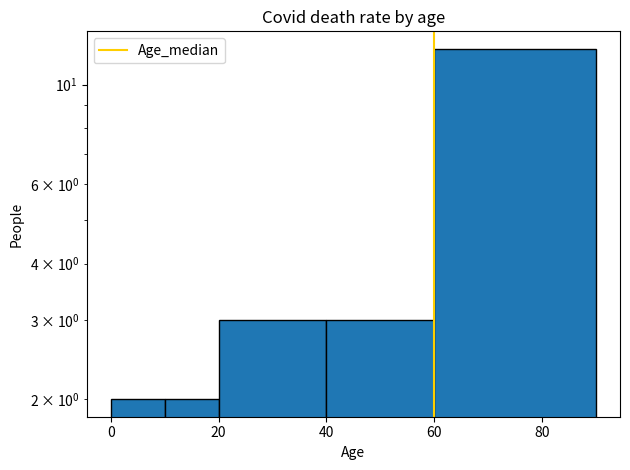

Python code for this plot:
from matplotlib import pyplot as plt
import numpy as np
import pandas as pd


people = np.array([10,22,2,43,12,30,25,6,70,76,54,89,60,73,74,60,54,80,88,90,65,62,])
age_median = np.median(people)
print(age_median)
bins = [0,10,20,40,60,90]

#What I want: 0-5-10-20-30-50-90 

plt.title('Covid death rate by age')
plt.ylabel("People")
plt.xlabel("Age")

plt.hist(people,bins=bins,edgecolor="#000000",log=True)
plt.axvline(age_median,color="#FFCE00",label="Age_median")

# Log=True is useful when there are big difference between certains hists. When this happen
#It's difficult to see those who have far less aperance than others

plt.legend()

#plt.grid(True)
plt.tight_layout()
plt.show()
